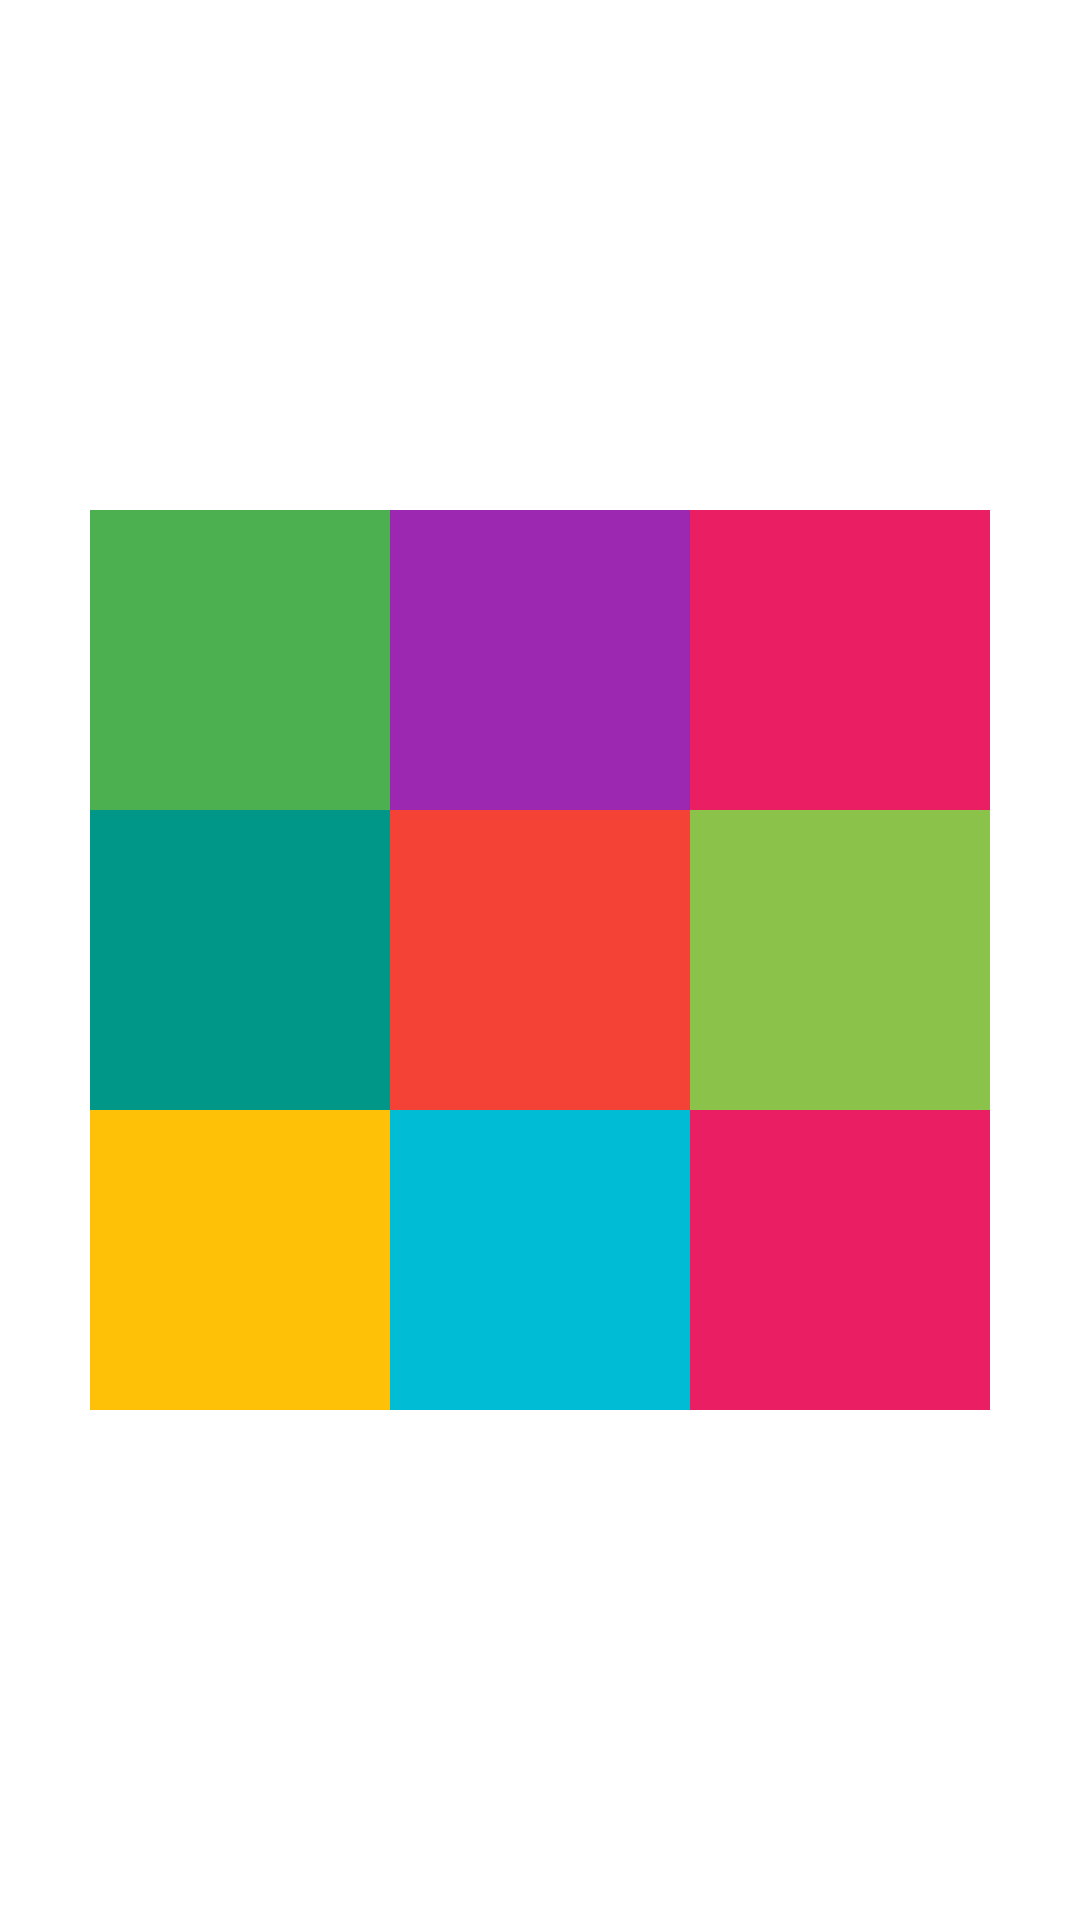

Here is an Android app screen rendered from its layout file. Give the layout XML and the strings, colors and styles it references.
<!-- AndroidManifest.xml: application theme Theme.MyApplication -->
<!-- res/layout/relative_layout_pratice_06.xml -->
<?xml version="1.0" encoding="utf-8"?>
<RelativeLayout xmlns:android="http://schemas.android.com/apk/res/android"
    android:layout_width="match_parent"
    android:layout_height="match_parent">
    

    <TextView
        android:id="@+id/view1"
        android:layout_width="100dp"
        android:layout_height="100dp"
        android:layout_centerInParent="true"
        android:background="#F44336" />

    <TextView
        android:layout_width="100dp"
        android:layout_height="100dp"
        android:layout_above="@id/view1"
        android:layout_toLeftOf="@id/view1"
        android:background="#4CAF50" />

    <TextView
        android:layout_width="100dp"
        android:layout_height="100dp"
        android:layout_above="@id/view1"
        android:layout_centerInParent="true"
        android:background="#9C27B0" />

    <TextView
        android:layout_width="100dp"
        android:layout_height="100dp"
        android:layout_above="@id/view1"
        android:layout_toRightOf="@id/view1"
        android:background="#E91E63" />

    <TextView
        android:layout_width="100dp"
        android:layout_height="100dp"
        android:layout_centerVertical="true"
        android:layout_toLeftOf="@id/view1"
        android:background="#009688" />

    <TextView
        android:layout_width="100dp"
        android:layout_height="100dp"
        android:layout_centerVertical="true"
        android:layout_toRightOf="@id/view1"
        android:background="#8BC34A" />

    <TextView
        android:layout_width="100dp"
        android:layout_height="100dp"
        android:layout_below="@id/view1"
        android:layout_toLeftOf="@id/view1"
        android:background="#FFC107" />

    <TextView
        android:layout_width="100dp"
        android:layout_height="100dp"
        android:layout_below="@id/view1"
        android:layout_centerHorizontal="true"
        android:background="#00BCD4" />

    <TextView
        android:layout_width="100dp"
        android:layout_height="100dp"
        android:layout_below="@id/view1"
        android:layout_toRightOf="@id/view1"
        android:background="#E91E63" />


</RelativeLayout>
<!-- resources referenced by this layout -->
<resources>
  <style name="Theme.MyApplication" parent="Theme.MaterialComponents.DayNight.DarkActionBar">
          
          <item name="colorPrimary">@color/purple_500</item>
          <item name="colorPrimaryVariant">@color/purple_700</item>
          <item name="colorOnPrimary">@color/white</item>
          
          <item name="colorSecondary">@color/teal_200</item>
          <item name="colorSecondaryVariant">@color/teal_700</item>
          <item name="colorOnSecondary">@color/black</item>
          
          <item name="android:statusBarColor" tools:targetApi="l">?attr/colorPrimaryVariant</item>
          
  
      </style>
  <color name="purple_500">#FF6200EE</color>
  <color name="purple_700">#FF3700B3</color>
  <color name="white">#FFFFFFFF</color>
  <color name="teal_200">#FF03DAC5</color>
  <color name="teal_700">#FF018786</color>
  <color name="black">#FF000000</color>
</resources>
